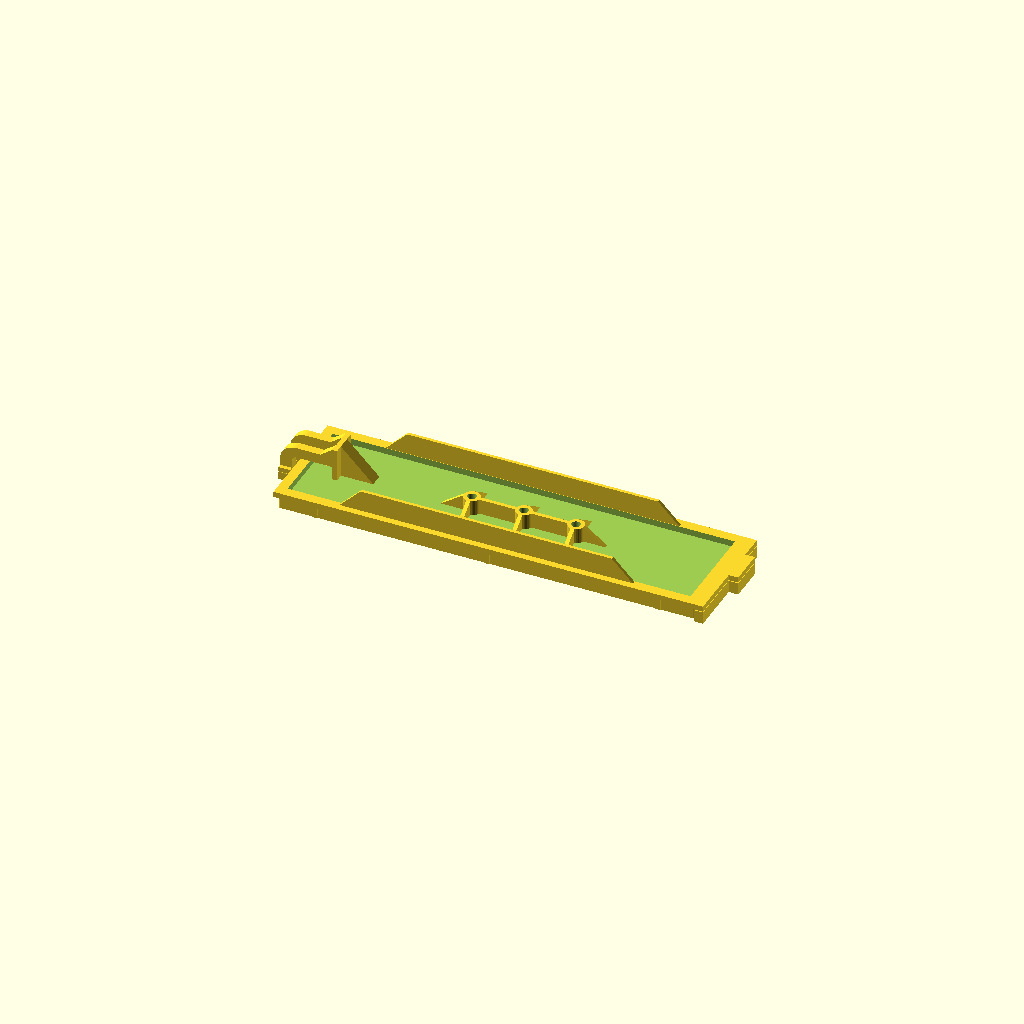
Cell 1 — every parameter at its default value.
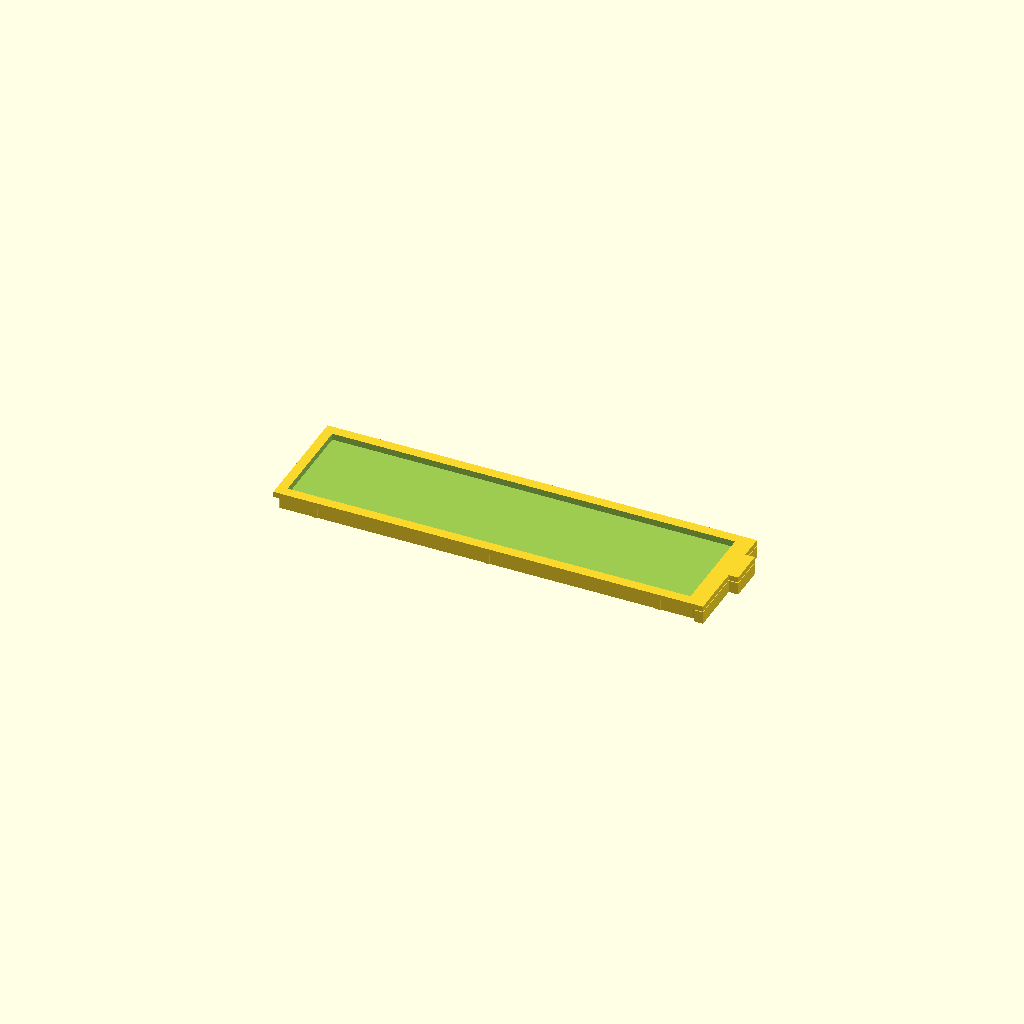
Cell 2: part = "coupon" (everything else at default).
One fixed orthographic camera (rotation 55°, 0°, 25°; colour scheme Cornfield) for every cell.
Source of the model, xps410_bay_blank.scad:
// 5.25" drive bay blank, fits Dell XPS 410 / Dimension 9200 (Dell P/N J8997)
// https://github.com/jerwah/dell-xps410-j8997-hj485-bay-blanks
// Copyright (c) 2026 JerWah. Licensed under CC BY-SA 4.0 (see LICENSE).
// AI-assisted: designed with Claude (Anthropic) in Claude Code; measurements,
// test prints and design decisions by the author.
//
// Parametric model. All dimensions in mm; see MEASUREMENTS.md for sources.
//
// Coordinates (print orientation, face-down on the bed):
//   X = width, left to right as seen from the FRONT (0 = lip left edge);
//       the final mirror() at the bottom makes this come out right
//       when the face-down part is viewed from above
//   Y = height, bottom to top                     (0 = lip bottom edge)
//   Z = height above the bed                      (0 = front face)
// Tab on the left, latch on the right.
//
// Version 1.0: complete part, test printed in PLA and PETG. Front plate, tab, crush nubs, back pocket,
// side rails, screw bosses + ribs (optional), spring latch.

/* [What to build] */
part = "full"; // [full, coupon, latch_test, boss_test]
include_screw_bosses = true; // spare-screw storage on the back (ignored when the blank breathes)

/* [Let it breathe (NAS mode)] */
// Vent holes through the blank, for airflow when a fan pulls air through the
// drive bays. Any choice except "stock" also drops the screw bosses.
let_it_breathe = "stock"; // [stock:Stock (no air), round:Round holes, honeycomb:Honeycomb, slots:Slots]
vent_hole   = 5.0;  // hole size: diameter (round), across the flats (honeycomb), width (slots)
vent_web    = 1.6;  // plastic left between neighbouring holes
vent_margin = 2.5;  // solid strip kept between the vents and the pocket edges / latch

/* [Front plate] */
lip_w      = 146.66;  // lip outer width, tab not included
lip_h      = 39.62;   // lip outer height
lip_t      = 1.9;     // lip thickness
face_w     = 142.15;  // raised face width
face_h     = 36.95;   // raised face height
face_proud = 4.5;     // how far the face stands in front of the lip
face_offset_x = 2.25; // face sits this much further from the left edge than the right
face_corner_r = 0.5;  // "tiny" rounding on the face corners

/* [Left tab] */
tab_out         = 3.25;  // how far the tab sticks out past the lip
tab_from_top    = 8.5;   // lip top edge to tab top edge
tab_from_bottom = 18.88; // tab bottom edge to lip bottom edge

/* [Crush nubs] */
nub_edges = [13.42, 71.83, 130.6]; // each nub's right edge, from the face's left edge
nub_w     = 1.75;                  // along X
nub_h     = 0.3;                   // how far a nub sticks out (fit tuning knob)

/* [Back pocket] */
floor_z    = 4.2;   // pocket floor height above the bed
rim_left   = 5.86;  // lip edge to pocket edge
rim_right  = 3.26;
rim_top    = 3.5;
rim_bottom = 3.5;

/* [Side rails] */
rail_z           = 13.6;  // rail top height above the bed
rail_inset       = 2.27;  // lip top/bottom edge to the rail's outer face
rail_t           = 1.1;   // rail thickness
ramp_start_left  = 25.0;  // lip left edge to the foot of the left ramp
ramp_start_right = 21.5;  // lip right edge to the foot of the right ramp
ramp_angle       = 45;    // slope of the ramps, degrees

/* [Screw bosses and ribs] */
boss_d_orig     = 5.0;    // original boss outer diameter (measured); positions the bosses
boss_wall       = 1.25;   // wall around the hole; outer diameter = hole + 2 x wall
boss_h          = 5.26;   // boss height above the floor
boss_pitch      = 17.8;   // spacing between bosses
boss_mid_left   = 67.82;  // lip left edge to the LEFT SIDE of the middle boss
boss_hole_d     = 3.0;    // spare screws self-tap (boss_test in PETG: 3.0 won)
boss_hole_depth = 5.5;    // screw thread is 4.91
rib_t           = 1.33;   // rib thickness
gusset_len      = 7.5;    // triangle rib length along the floor, past the boss

/* [Latch] */
arm_t        = 2.9;   // arm thickness in the bending direction (Y)
arm_gap      = 4.5;   // gap between the arms at rest
latch_offset = 4.14;  // latch sits this much closer to the top than the bottom
arm_w        = 3.5;   // arm depth (Z) on the horizontal run
arm_top_z    = 12.3;  // arm top height above the bed
arm_len      = 19.34; // outside of the U to the leg's outer face
u_wall       = 1.68;  // U crossbar thickness (X)
u_h          = 11;    // U height above the floor
arm_root_len = 4;     // slope from the U top down to the arm (estimated)
bend_r_in    = 1.5;   // inside radius of the 90 degree bend (estimated)
leg_w        = 4.0;   // leg size in X after the bend
leg_out      = 5.45;  // lip right edge to the leg's outer face
leg_bottom_z = 1.95;  // lowest point of the leg/hook (measured 3.3; lowered after test prints 1 and 2)
hook_len     = 2.5;   // hook length along the leg (measured 3.0; test print 1: too large)
hook_flat    = 1.6;   // flat part of the hook, ending at the square catch face (measured 1.9)
hook_out     = 1.4;   // hook overhang beyond the arm (estimated 1.7; test print 1: too large)
brace        = "pocket"; // [pocket, original, hybrid, none]
// hybrid:   the original slanted strut, plus the U wall down to the floor
// pocket:   solid wedge from the U top down into the empty pocket (stiffest)
// original: like the Dell part, a slanted strut from the U top down to the
//           top of the end wall, between the arms, open underneath
fin_w        = 4.5;   // pocket brace width (spans the gap between the arms)
fin_angle    = 45;    // pocket brace slope, degrees (approximate)
fin_orig_w   = 2.3;   // original brace width: two 0.8 fins at the gap's thirds, filled between
fin_foot_w   = 1.2;   // small foot where the original brace meets the end wall (estimated)

/* [Print supports] */
print_supports = true; // built-in breakaway supports; turn the slicer's supports OFF
support_gap    = 0.3;  // air gap above the tab/lip shelf and arm walls (PETG test 2: perfect)
leg_support_gap = 0.25; // air gap above the latch leg pillars (PETG test 2: 0.3 too large)
support_xy     = 0.4;  // side clearance from the part's walls
arm_support_t  = 1.6;  // thickness of the walls under the arms (original brace only)

/* [Test pieces] */
latch_test_from_x = 120; // latch_test keeps everything right of this X
boss_test_holes = [2.6, 2.7, 2.8, 2.9, 3.0]; // one boss per hole size
boss_test_base  = 1.5;   // base plate thickness under the test bosses

/* [Hidden] */
$fn = 32;      // circle smoothness
eps = 0.01;    // tiny overlap so touching parts fuse into one solid

// ---- Derived values (calculated, never typed in) ----
plate_t           = face_proud + lip_t;                    // 6.4
face_margin_y     = (lip_h - face_h) / 2;                  // 1.335
face_margin_left  = (lip_w - face_w + face_offset_x) / 2;  // 3.38
tab_h             = lip_h - tab_from_top - tab_from_bottom; // 12.24

ramp_rise    = rail_z - plate_t;                           // 7.2
ramp_len     = ramp_rise / tan(ramp_angle);                // 7.2
rail_flat_x0 = ramp_start_left + ramp_len;                 // 32.2
rail_flat_x1 = lip_w - ramp_start_right - ramp_len;        // 117.96

boss_d     = boss_hole_d + 2 * boss_wall;                 // 5.0 with the 2.5 hole
boss_mid_x = boss_mid_left + boss_d_orig / 2;              // 70.32
boss_xs    = [boss_mid_x - boss_pitch, boss_mid_x, boss_mid_x + boss_pitch];
boss_y     = lip_h / 2;                                    // centered
boss_top_z = floor_z + boss_h;                             // 9.46

latch_span = 2 * arm_t + arm_gap;                          // 10.3
latch_y0   = (lip_h - latch_span + latch_offset) / 2;      // 16.73, bottom of the latch
u_x0       = lip_w + leg_out - arm_len;                    // 132.77, outside of the U
u_x1       = u_x0 + u_wall;                                // 134.45, inside of the U
u_top_z    = floor_z + u_h;                                // 15.2
arm_bot_z  = arm_top_z - arm_w;                            // 8.8
leg_x1     = lip_w + leg_out;                              // 152.11, leg outer face
leg_x0     = leg_x1 - leg_w;                               // 148.11, leg inner face
bend_cx    = leg_x0 - bend_r_in;                           // center of the bend
bend_cz    = arm_bot_z - bend_r_in;
fin_reach  = u_h / tan(fin_angle);                         // 11, how far the brace reaches back
fin_y0     = latch_y0 + (latch_span - fin_w) / 2;          // pocket brace, centered on the latch
fin_orig_y0 = latch_y0 + (latch_span - fin_orig_w) / 2;    // original brace, centered on the latch
end_wall_x  = lip_w - rim_right;                           // 143.4, inside face of the latch-end wall
// the original brace's top edge runs from the U top to the end wall's top
// corner; its slope comes from those two points (about 45 degrees)
fin_slope   = (u_top_z - plate_t) / (end_wall_x - u_x1);   // drop per mm of X
// its underside starts at the bottom of the arms and runs parallel to the top,
// so at the U the brace is as deep as the whole crossbar (15.2 - 8.8 = 6.4)
fin_floor_x = u_x1 + (arm_bot_z - floor_z) / fin_slope;   // where the underside reaches the floor
fin_foot_x  = min(end_wall_x - fin_foot_w, fin_floor_x);
fin_foot_z  = arm_bot_z - (fin_foot_x - u_x1) * fin_slope; // underside height at the foot
// with the original brace the U stops at arm level (no wall down to the floor);
// the pocket brace leans on the U, and hybrid adds the wall back on purpose
u_bot_z     = (brace == "original") ? arm_bot_z : floor_z;

// Let it breathe: the rectangle the vents may use. It sits inside the back
// pocket, a vent_margin in from its edges, and stops short of the latch: the
// pocket brace reaches fin_reach back from the U, the other braces don't.
breathe    = let_it_breathe != "stock";
vent_x0    = rim_left + vent_margin;                                       // 8.36
vent_x1    = (brace == "pocket" ? u_x0 - fin_reach : u_x0) - vent_margin;  // 119.27
vent_y0    = rim_bottom + vent_margin;                                     // 6.0
vent_y1    = lip_h - rim_top - vent_margin;                                // 33.62
vent_pitch = vent_hole + vent_web;     // center to center, neighbouring holes
vent_rowh  = vent_pitch * sin(60);     // row to row in a hex-packed grid

// =====================================================================
// Front plate (version 0)
// =====================================================================

// A 2D rectangle with rounded corners, lower-left corner at the origin.
module rounded_rect(w, h, r) {
    translate([r, r])
        offset(r = r)
            square([w - 2*r, h - 2*r]);
}

// The visible raised face: from the bed (Z=0) up to the lip.
module face() {
    translate([face_margin_left, face_margin_y, 0])
        linear_extrude(height = face_proud + eps)
            rounded_rect(face_w, face_h, face_corner_r);
}

// The lip: a plain slab sitting on top of the face.
module lip() {
    translate([0, 0, face_proud])
        cube([lip_w, lip_h, lip_t]);
}

// The left tab: same thickness as the lip, flush with it.
module tab() {
    translate([-tab_out, tab_from_bottom, face_proud])
        cube([tab_out + eps, tab_h, lip_t]);
}

// Crush nubs: small bumps on the top and bottom edges of the face.
module nubs() {
    for (edge = nub_edges) {
        x = face_margin_left + edge - nub_w;   // nub's left edge
        // bottom edge of the face
        translate([x, face_margin_y - nub_h, 0])
            cube([nub_w, nub_h + eps, face_proud]);
        // top edge of the face
        translate([x, face_margin_y + face_h - eps, 0])
            cube([nub_w, nub_h + eps, face_proud]);
    }
}

// The hollow on the back, cut down from the lip's back surface to the floor.
module pocket() {
    translate([rim_left, rim_bottom, floor_z])
        cube([lip_w - rim_left - rim_right,
              lip_h - rim_top - rim_bottom,
              plate_t - floor_z + 1]);   // +1: cut through the top cleanly
}

module front_plate() {
    difference() {
        union() {
            face();
            lip();
            tab();
            nubs();
        }
        pocket();
    }
}

// =====================================================================
// Side rails (version 1)
// =====================================================================

// Draw a 2D shape in the "side view" (X across, Z up), then stand it up
// and give it thickness in Y. rotate([90,0,0]) turns the drawing's Y into Z;
// the extrusion then runs toward -Y, so we shift it back by the thickness.
module side_view(y0, thickness) {
    translate([0, y0 + thickness, 0])
        rotate([90, 0, 0])
            linear_extrude(height = thickness)
                children();
}

// One rail: a long flat top with a 45 degree ramp at each end.
module rail(y0) {
    side_view(y0, rail_t)
        polygon([
            [ramp_start_left,          plate_t - eps],  // foot of the left ramp
            [rail_flat_x0,             rail_z],         // top of the left ramp
            [rail_flat_x1,             rail_z],         // top of the right ramp
            [lip_w - ramp_start_right, plate_t - eps]   // foot of the right ramp
        ]);
}

module rails() {
    rail(rail_inset);                     // bottom rail
    rail(lip_h - rail_inset - rail_t);    // top rail
}

// =====================================================================
// Screw bosses and ribs (version 2)
// =====================================================================

// One triangle rib, drawn pointing along +X from the boss center,
// then turned to the requested direction (0 = right, 90 = up, ...).
// d is the boss diameter; it defaults to boss_d but the boss test passes its own.
module gusset(angle, d = boss_d) {
    rotate([0, 0, angle])
        side_view(-rib_t / 2, rib_t)
            polygon([
                [0,                      0],
                [d/2 + gusset_len,       0],       // tip, out on the floor
                [d/2,                    boss_h],  // meets the boss top
                [0,                      boss_h]
            ]);
}

module bosses_and_ribs() {
    for (i = [0 : 2]) {
        translate([boss_xs[i], boss_y, floor_z - eps]) {
            cylinder(d = boss_d, h = boss_h + eps);
            // up and down on every boss; outward on the two end bosses
            angles = (i == 0) ? [90, 270, 180]
                   : (i == 2) ? [90, 270, 0]
                   :            [90, 270];
            for (a = angles) gusset(a);
        }
    }
    // the long rib joining all three bosses
    translate([boss_xs[0], boss_y - rib_t / 2, floor_z - eps])
        cube([boss_xs[2] - boss_xs[0], rib_t, boss_h + eps]);
}

module boss_holes() {
    for (x = boss_xs)
        translate([x, boss_y, boss_top_z - boss_hole_depth])
            cylinder(d = boss_hole_d, h = boss_hole_depth + 1);
}

// Test strip: one boss per entry in boss_test_holes, each with the up/down
// ribs of the real middle boss, its hole size raised on the base beside it.
module boss_test() {
    pitch = 14;
    for (i = [0 : len(boss_test_holes) - 1]) {
        hole = boss_test_holes[i];
        d    = hole + 2 * boss_wall;
        translate([i * pitch, 0, 0]) difference() {
            union() {
                translate([-pitch / 2, -16, 0]) cube([pitch, 27, boss_test_base]);
                translate([0, 0, boss_test_base - eps]) {
                    cylinder(d = d, h = boss_h + eps);
                    for (a = [90, 270]) gusset(a, d);
                }
                translate([0, -13, boss_test_base - eps])
                    linear_extrude(height = 0.6 + eps)
                        text(str(hole), size = 3.5, halign = "center", valign = "center",
                             font = "Liberation Sans:style=Bold");
            }
            translate([0, 0, boss_test_base + boss_h - boss_hole_depth])
                cylinder(d = hole, h = boss_hole_depth + 1);
        }
    }
}

// =====================================================================
// Latch (version 3)
// =====================================================================

// Side view of one arm: horizontal run, 90 degree bend, downward leg,
// and a slope where it leaves the U.
module arm_profile() {
    // horizontal run, from inside the U to the start of the bend
    translate([u_x1 - eps, arm_bot_z])
        square([bend_cx - u_x1 + 2 * eps, arm_w]);

    // the bend: a quarter of an elliptical ring. The outside is an ellipse
    // (scale() stretches a circle) because the arm is 3.5 deep before the
    // bend and the leg is 4.0 wide after it.
    translate([bend_cx, bend_cz])
        intersection() {
            difference() {
                scale([leg_w + bend_r_in, arm_w + bend_r_in])
                    circle(r = 1, $fn = 96);
                circle(r = bend_r_in);
            }
            square([leg_w + bend_r_in, arm_w + bend_r_in]);  // upper-right quarter only
        }

    // the leg, running down toward the bed
    translate([leg_x0, leg_bottom_z])
        square([leg_w, bend_cz - leg_bottom_z + eps]);

    // slope from the top of the U down to the arm
    polygon([
        [u_x1 - eps,          arm_top_z - eps],
        [u_x1 - eps,          u_top_z],
        [u_x1 + arm_root_len, arm_top_z - eps]
    ]);
}

// One hook, pointing +Y, starting at Y = 0. Drawn in the end view
// (outward across, Z up), then rotated so it runs along X for the leg width.
// Ramp at the leg tip (so it cams in), square catch face at the top.
module hook() {
    translate([leg_x0, -eps, 0])
        rotate([90, 0, 90])
            linear_extrude(height = leg_w)
                polygon([
                    [0,        leg_bottom_z],
                    [hook_out, leg_bottom_z + hook_len - hook_flat],
                    [hook_out, leg_bottom_z + hook_len],   // catch face
                    [0,        leg_bottom_z + hook_len]
                ]);
}

module latch() {
    // the U crossbar joining the two arms
    translate([u_x0, latch_y0, u_bot_z - eps])
        cube([u_wall, latch_span, u_top_z - u_bot_z + eps]);

    // the brace: a wedge from the top of the U sloping down to the floor
    if (brace == "pocket") {
        // behind the U, into the empty pocket
        side_view(fin_y0, fin_w)
            polygon([
                [u_x0 + eps,       floor_z - eps],
                [u_x0 + eps,       u_top_z],
                [u_x0 - fin_reach, floor_z - eps]
            ]);
    } else if (brace == "original" || brace == "hybrid") {
        // A slanted strut between the arms: from the top of the U down to
        // the top corner of the end wall, with a small foot on the floor
        // beside the wall. Open underneath. Narrower than the arm gap so
        // the arms can still squeeze past it.
        side_view(fin_orig_y0, fin_orig_w)
            polygon([
                [u_x1 - eps,       u_top_z],                // top edge, at the U
                [end_wall_x + eps, plate_t - eps],          // top edge, at the wall's corner
                [end_wall_x + eps, floor_z - eps],          // down the wall face
                [fin_foot_x,       floor_z - eps],          // foot, along the floor
                [fin_foot_x,       fin_foot_z],             // up the foot
                [u_x1 - eps,       arm_bot_z]               // underside, back to the U
            ]);
    }

    // bottom arm + downward hook
    side_view(latch_y0, arm_t) arm_profile();
    translate([0, latch_y0, 0]) mirror([0, 1, 0]) hook();

    // top arm + upward hook
    side_view(latch_y0 + latch_span - arm_t, arm_t) arm_profile();
    translate([0, latch_y0 + latch_span, 0]) hook();
}

// =====================================================================
// Built-in breakaway supports
// =====================================================================
// Separate solids, never joined to the part: each stops support_gap
// short of the surface it holds up, so it snaps off after printing.

// Pillar under one leg and its hook, drawn like hook() (outward across,
// Z up) and run along X for the leg width. The top follows the hook's ramp.
module leg_support() {
    ramp = hook_len - hook_flat;
    translate([leg_x0, 0, 0])
        rotate([90, 0, 90])
            linear_extrude(height = leg_w)
                polygon([
                    [-arm_t,   0],
                    [hook_out, 0],
                    [hook_out, leg_bottom_z + ramp - leg_support_gap],
                    [0,        leg_bottom_z - leg_support_gap],
                    [-arm_t,   leg_bottom_z - leg_support_gap]
                ]);
}

// A thin wall under one arm and the end of the U, standing on the pocket
// floor. Only needed when the U doesn't reach the floor (original brace).
module arm_support(arm_y0) {
    translate([u_x0,
               arm_y0 + (arm_t - arm_support_t) / 2,
               floor_z - eps])
        cube([end_wall_x - support_xy - u_x0,
              arm_support_t,
              arm_bot_z - support_gap - floor_z + eps]);
}

// Shelf under the left tab and the left lip, which overhangs the face by 3.4.
module tab_support() {
    h = face_proud - support_gap;
    cube([face_margin_left - support_xy, lip_h, h]);              // under the lip
    translate([-tab_out, tab_from_bottom, 0])
        cube([tab_out + eps, tab_h, h]);                          // under the tab
}

module supports() {
    // leg pillars (all versions)
    translate([0, latch_y0 + latch_span, 0]) leg_support();
    translate([0, latch_y0, 0]) mirror([0, 1, 0]) leg_support();
    // arm walls, only when the U hangs free
    if (u_bot_z > floor_z) {
        arm_support(latch_y0);
        arm_support(latch_y0 + latch_span - arm_t);
    }
    tab_support();
}

// =====================================================================
// Let it breathe (NAS mode vents)
// =====================================================================

// The hole pattern as a flat 2D drawing, centered in the vent rectangle.
// Only whole holes are drawn: the counts are worked out first, then the
// grid is shifted so the leftover space is split evenly on both sides.
module vent_pattern_2d() {
    w  = vent_x1 - vent_x0;
    h  = vent_y1 - vent_y0;
    cx = (vent_x0 + vent_x1) / 2;
    cy = (vent_y0 + vent_y1) / 2;
    if (let_it_breathe == "slots") {
        // tall slots with round ends, side by side
        nx = floor((w - vent_hole) / vent_pitch) + 1;
        sx = cx - (nx - 1) * vent_pitch / 2;
        for (i = [0 : nx - 1])
            hull() {   // hull of two circles = a slot
                translate([sx + i * vent_pitch, vent_y0 + vent_hole / 2]) circle(d = vent_hole);
                translate([sx + i * vent_pitch, vent_y1 - vent_hole / 2]) circle(d = vent_hole);
            }
    } else {
        // hex-packed rows: every other row shifts half a pitch to the right
        ny = floor((h - vent_hole) / vent_rowh) + 1;
        nx = floor((w - vent_hole - vent_pitch / 2) / vent_pitch) + 1;
        sx = cx - ((nx - 1) * vent_pitch + vent_pitch / 2) / 2;
        sy = cy - (ny - 1) * vent_rowh / 2;
        for (j = [0 : ny - 1], i = [0 : nx - 1])
            translate([sx + i * vent_pitch + (j % 2) * vent_pitch / 2, sy + j * vent_rowh])
                if (let_it_breathe == "round")
                    circle(d = vent_hole);
                else   // honeycomb: a 6-sided "circle"; d is corner to corner,
                       // so divide by cos(30) to make vent_hole the flat-to-flat size
                    rotate(30) circle(d = vent_hole / cos(30), $fn = 6);
    }
}

// The pattern pushed up into 3D, tall enough to cut through the face and
// the pocket floor (the vent rectangle never reaches the thicker rim).
module vents() {
    translate([0, 0, -1])
        linear_extrude(height = floor_z + 2)
            vent_pattern_2d();
}

// =====================================================================
// Assembly
// =====================================================================

module full_part() {
    difference() {
        union() {
            front_plate();
            rails();
            if (include_screw_bosses && !breathe) bosses_and_ribs();
            latch();
        }
        if (include_screw_bosses && !breathe) boss_holes();
        if (breathe) vents();
    }
}

// Everything above is laid out as seen from the FRONT (X = left to right).
// But the part prints face-down, and from above you see its back, where
// left and right are swapped. mirror() flips X so the printed part has the
// tab on the left and the latch on the right when you look at its face.
mirror([1, 0, 0]) {
    if (part == "full") {
        full_part();
        if (print_supports) supports();
    } else if (part == "coupon") {
        front_plate();
        if (print_supports) tab_support();
    } else if (part == "latch_test") {
        intersection() {
            union() {
                full_part();
                if (print_supports) supports();
            }
            translate([latch_test_from_x, -10, -1])
                cube([100, lip_h + 20, 50]);
        }
    }
}

// The boss test prints bosses-up, so it is NOT mirrored (that would flip its text).
if (part == "boss_test") boss_test();
Parameter table extracted from the source (name, type, default, range or options):
part: string, default "full", options "full", "coupon", "latch_test", "boss_test"
include_screw_bosses: bool, default true
let_it_breathe: string, default "stock", options "stock", "round", "honeycomb", "slots"
vent_hole: number, default 5
vent_web: number, default 1.6
vent_margin: number, default 2.5
lip_w: number, default 146.66
lip_h: number, default 39.62
lip_t: number, default 1.9
face_w: number, default 142.15
face_h: number, default 36.95
face_proud: number, default 4.5
face_offset_x: number, default 2.25
face_corner_r: number, default 0.5
tab_out: number, default 3.25
tab_from_top: number, default 8.5
tab_from_bottom: number, default 18.88
nub_edges: vector, default [13.42, 71.83, 130.6]
nub_w: number, default 1.75
nub_h: number, default 0.3
floor_z: number, default 4.2
rim_left: number, default 5.86
rim_right: number, default 3.26
rim_top: number, default 3.5
rim_bottom: number, default 3.5
rail_z: number, default 13.6
rail_inset: number, default 2.27
rail_t: number, default 1.1
ramp_start_left: number, default 25
ramp_start_right: number, default 21.5
ramp_angle: number, default 45
boss_d_orig: number, default 5
boss_wall: number, default 1.25
boss_h: number, default 5.26
boss_pitch: number, default 17.8
boss_mid_left: number, default 67.82
boss_hole_d: number, default 3
boss_hole_depth: number, default 5.5
rib_t: number, default 1.33
gusset_len: number, default 7.5
arm_t: number, default 2.9
arm_gap: number, default 4.5
latch_offset: number, default 4.14
arm_w: number, default 3.5
arm_top_z: number, default 12.3
arm_len: number, default 19.34
u_wall: number, default 1.68
u_h: number, default 11
arm_root_len: number, default 4
bend_r_in: number, default 1.5
leg_w: number, default 4
leg_out: number, default 5.45
leg_bottom_z: number, default 1.95
hook_len: number, default 2.5
hook_flat: number, default 1.6
hook_out: number, default 1.4
brace: string, default "pocket", options "pocket", "original", "hybrid", "none"
fin_w: number, default 4.5
fin_angle: number, default 45
fin_orig_w: number, default 2.3
fin_foot_w: number, default 1.2
print_supports: bool, default true
support_gap: number, default 0.3
leg_support_gap: number, default 0.25
